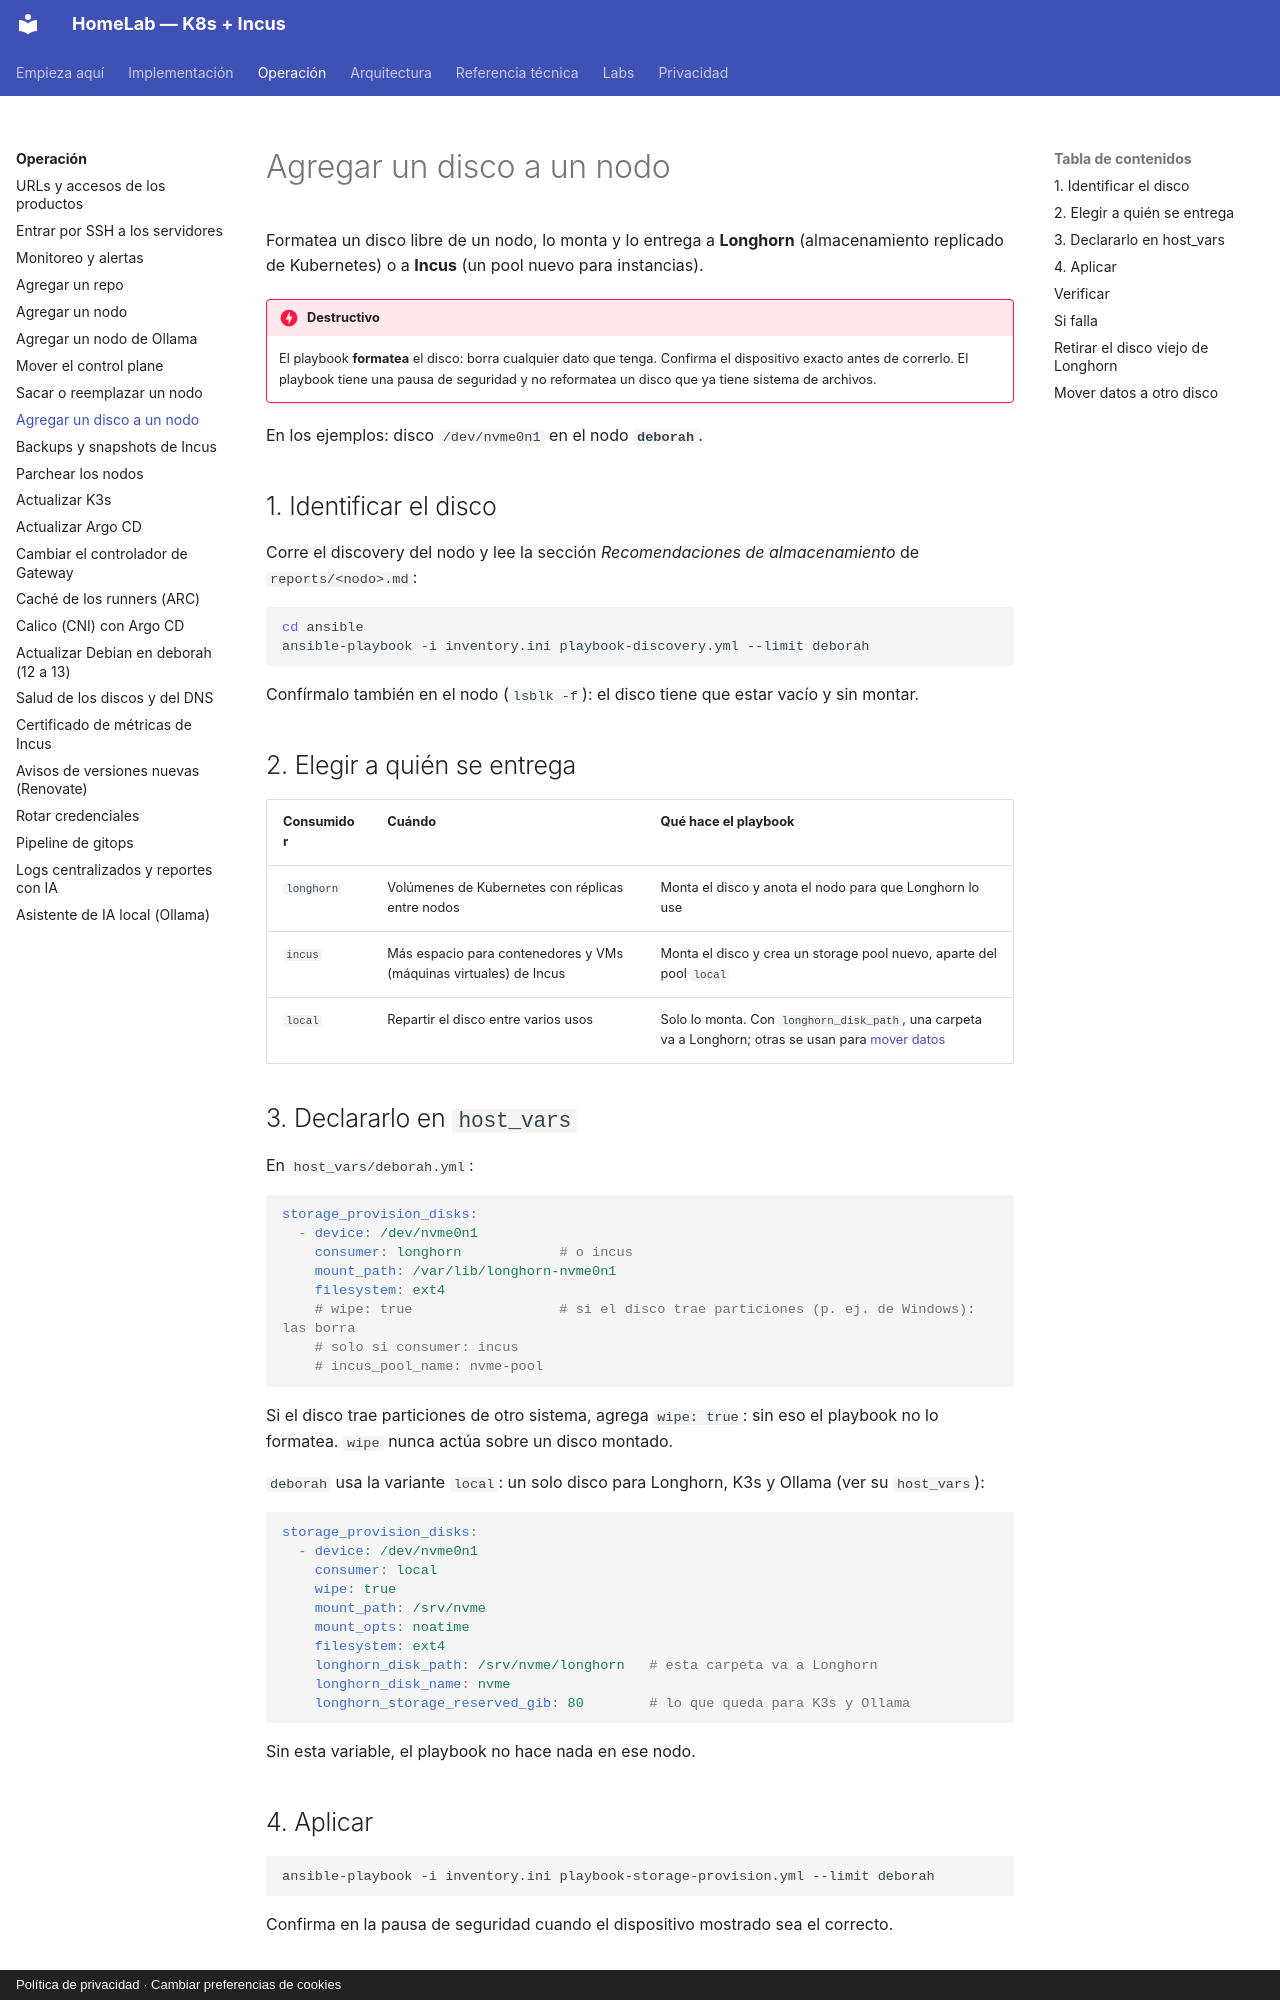

repository: maceosoft/homelab · page: operacion/agregar-disco/index.html · generator: mkdocs · copyright: Política de privacidad · Cambiar preferencias de cookies

# Agregar un disco a un nodo

Formatea un disco libre de un nodo, lo monta y lo entrega a **Longhorn**
(almacenamiento replicado de Kubernetes) o a **Incus** (un pool nuevo para
instancias).

!!! danger "Destructivo"
    El playbook **formatea** el disco: borra cualquier dato que tenga. Confirma
    el dispositivo exacto antes de correrlo. El playbook tiene una pausa de
    seguridad y no reformatea un disco que ya tiene sistema de archivos.

En los ejemplos: disco `/dev/nvme0n1` en el nodo **`deborah`**.

## 1. Identificar el disco

Corre el discovery del nodo y lee la sección *Recomendaciones de
almacenamiento* de `reports/<nodo>.md`:

```bash
cd ansible
ansible-playbook -i inventory.ini playbook-discovery.yml --limit deborah
```

Confírmalo también en el nodo (`lsblk -f`): el disco tiene que estar vacío y
sin montar.

## 2. Elegir a quién se entrega

| Consumidor | Cuándo | Qué hace el playbook |
|---|---|---|
| `longhorn` | Volúmenes de Kubernetes con réplicas entre nodos | Monta el disco y anota el nodo para que Longhorn lo use |
| `incus` | Más espacio para contenedores y VMs (máquinas virtuales) de Incus | Monta el disco y crea un storage pool nuevo, aparte del pool `local` |
| `local` | Repartir el disco entre varios usos | Solo lo monta. Con `longhorn_disk_path`, una carpeta va a Longhorn; otras se usan para [mover datos](#mover-datos-a-otro-disco) |

## 3. Declararlo en `host_vars`

En `host_vars/deborah.yml`:

```yaml
storage_provision_disks:
  - device: /dev/nvme0n1
    consumer: longhorn            # o incus
    mount_path: /var/lib/longhorn-nvme0n1
    filesystem: ext4
    # wipe: true                  # si el disco trae particiones (p. ej. de Windows): las borra
    # solo si consumer: incus
    # incus_pool_name: nvme-pool
```

Si el disco trae particiones de otro sistema, agrega `wipe: true`: sin eso el playbook no lo formatea. `wipe` nunca
actúa sobre un disco montado.

`deborah` usa la variante `local`: un solo disco para Longhorn, K3s y Ollama (ver su `host_vars`):

```yaml
storage_provision_disks:
  - device: /dev/nvme0n1
    consumer: local
    wipe: true
    mount_path: /srv/nvme
    mount_opts: noatime
    filesystem: ext4
    longhorn_disk_path: /srv/nvme/longhorn   # esta carpeta va a Longhorn
    longhorn_disk_name: nvme
    longhorn_storage_reserved_gib: 80        # lo que queda para K3s y Ollama
```

Sin esta variable, el playbook no hace nada en ese nodo.

## 4. Aplicar

```bash
ansible-playbook -i inventory.ini playbook-storage-provision.yml --limit deborah
```

Confirma en la pausa de seguridad cuando el dispositivo mostrado sea el
correcto.

## Verificar

El `ssh` entra con el [acceso por SSO](acceso-ssh.md) (`opkssh login` antes):

```bash
# montado, con la entrada en /etc/fstab
ssh devops@deborah.homelab.local findmnt /var/lib/longhorn-nvme0n1
```

- **Longhorn:**

    === "🖱 Desde la interfaz"

        En la UI (interfaz de usuario), *Node → deborah* muestra el disco nuevo con *Schedulable* activado.

    === "⌨ Desde la consola"

        Los discos del nodo están en el recurso `nodes.longhorn.io`; el disco nuevo debe aparecer con la condición
        `Schedulable` en `True`:

        ```bash
        kubectl -n longhorn-system get nodes.longhorn.io deborah -o jsonpath='{.status.diskStatus}'
        ```

- **Incus:** `sudo incus storage list` muestra el pool nuevo.
